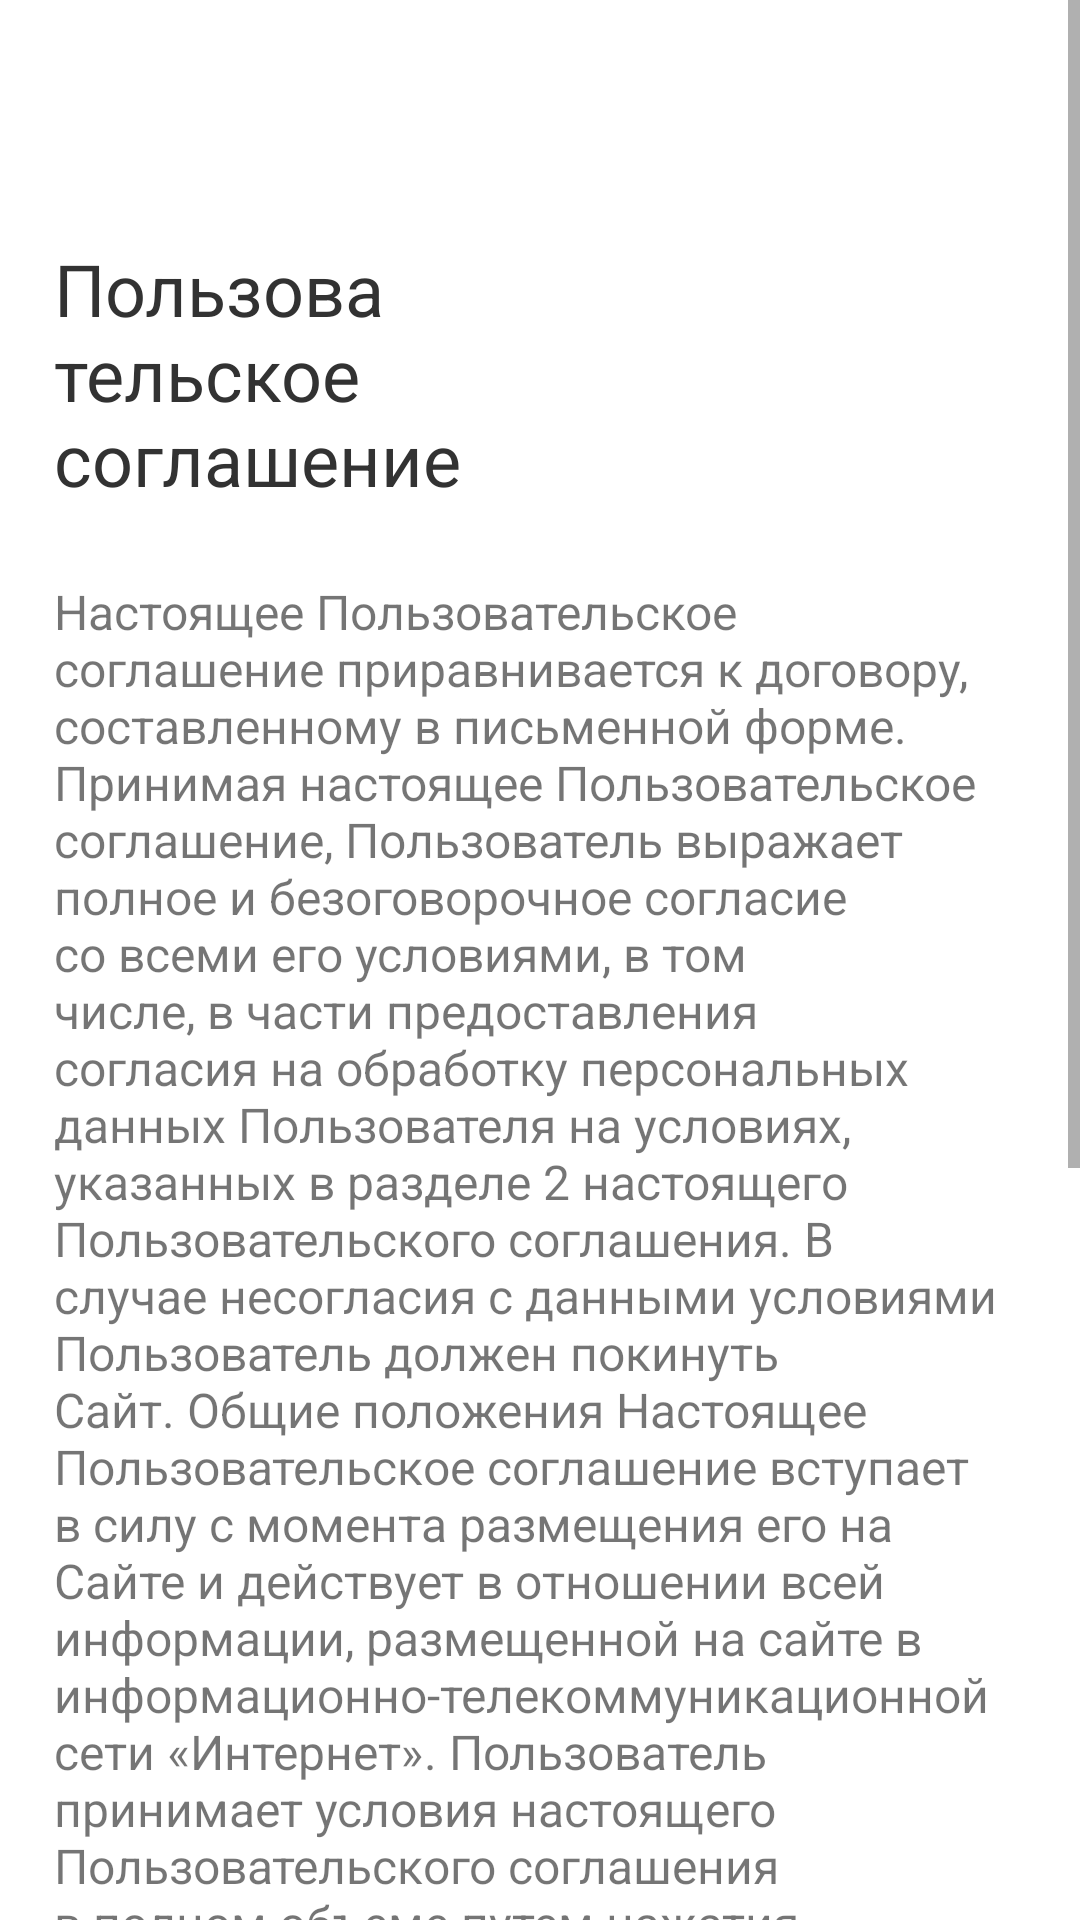

Write the Android layout XML for this screen, with the resource values it uses.
<!-- AndroidManifest.xml: application theme Theme.Diabetik -->
<!-- res/layout/activity_private_policy.xml -->
<?xml version="1.0" encoding="utf-8"?>
<ScrollView xmlns:android="http://schemas.android.com/apk/res/android"
    xmlns:app="http://schemas.android.com/apk/res-auto"
    xmlns:tools="http://schemas.android.com/tools"
    android:layout_width="match_parent"
    android:layout_height="match_parent"
    tools:context=".ui.activities.PrivatePolicyActivity">


    <androidx.constraintlayout.widget.ConstraintLayout
        android:layout_width="match_parent"
        android:layout_height="wrap_content">

        <androidx.appcompat.widget.Toolbar
            android:id="@+id/toolbar"
            android:layout_width="match_parent"
            android:layout_height="wrap_content"
            app:layout_constraintEnd_toEndOf="parent"
            app:layout_constraintStart_toStartOf="parent"
            app:layout_constraintTop_toTopOf="parent" />

        <TextView
            android:id="@+id/tv_view1"
            style="@style/headline_2"
            android:layout_width="0dp"
            android:layout_height="wrap_content"
            android:layout_marginStart="18dp"
            android:layout_marginTop="24dp"
            android:layout_marginEnd="130dp"
            android:text="@string/tv_private_policy"
            app:layout_constraintEnd_toEndOf="parent"
            app:layout_constraintStart_toStartOf="parent"
            app:layout_constraintTop_toBottomOf="@id/toolbar" />

        <TextView
            android:id="@+id/tv_view2"
            style="@style/body_text"
            android:layout_width="0dp"
            android:layout_height="wrap_content"
            android:layout_marginStart="18dp"
            android:layout_marginTop="24dp"
            android:layout_marginEnd="18dp"
            android:text="@string/tv_private_policy_description"
            app:layout_constraintEnd_toEndOf="parent"
            app:layout_constraintStart_toStartOf="parent"
            app:layout_constraintTop_toBottomOf="@id/tv_view1" />

        <com.google.android.material.button.MaterialButton
            android:id="@+id/btn_agreePrivatePolicy"
            style="@style/button"
            android:layout_width="match_parent"
            android:layout_height="wrap_content"
            android:layout_marginStart="18dp"
            android:layout_marginTop="24dp"
            android:layout_marginEnd="18dp"
            android:layout_marginBottom="24dp"
            android:backgroundTint="@color/base_orange"
            android:text="Согласен"
            android:textAllCaps="false"
            app:cornerRadius="8dp"
            app:layout_constraintBottom_toBottomOf="parent"
            app:layout_constraintEnd_toEndOf="parent"
            app:layout_constraintStart_toStartOf="parent"
            app:layout_constraintTop_toBottomOf="@id/tv_view2" />


    </androidx.constraintlayout.widget.ConstraintLayout>

</ScrollView>
<!-- resources referenced by this layout -->
<resources>
  <color name="base_orange">#FF8753</color>
  <string name="tv_private_policy">Пользовательское соглашение</string>
  <string name="tv_private_policy_description">Настоящее Пользовательское соглашение приравнивается к договору, составленному в письменной форме. Принимая настоящее Пользовательское соглашение, Пользователь выражает полное и безоговорочное согласие со всеми его условиями, в том числе, в части предоставления согласия на обработку персональных данных Пользователя на условиях, указанных в разделе 2 настоящего Пользовательского соглашения. В случае несогласия с данными условиями Пользователь должен покинуть Сайт.
  
  Общие положения
  Настоящее Пользовательское соглашение вступает в силу с момента размещения его на Сайте и действует в отношении всей информации, размещенной на сайте в информационно-телекоммуникационной сети «Интернет».
          Пользователь принимает условия настоящего Пользовательского соглашения в полном объеме путем нажатия кнопки подтверждения ознакомления с настоящим Пользовательским соглашением. Пользователь подтверждает свое ознакомление и согласие на использование файлов cookie.
          Cайт использует сервисы веб-аналитики Яндекс.Метрика. Собранная при помощи cookie информация не может идентифицировать Пользователя, при этом направлена на улучшение работы сайта. Информация об использовании Сайта, собранная при помощи cookie, будет передаваться Яндексу для обработки и оценки использования Сайта, составления отчетов о деятельности Сайта.</string>
  <style name="body_text">
          <item name="android:textSize">16sp</item>
          <item name="fontFamily">@font/lato</item>
      </style>
  <style name="button">
          <item name="android:textSize">16sp</item>
          <item name="fontFamily">@font/lato_bold</item>
          <item name="android:textColor">@color/white</item>
      </style>
  <style name="headline_2">
          <item name="android:textSize">24sp</item>
          <item name="fontFamily">@font/lato_bold</item>
          <item name="android:textColor">@color/monochrome</item>
      </style>
  <style name="Theme.Diabetik" parent="Theme.MaterialComponents.DayNight.NoActionBar">
          
          <item name="colorPrimary">@color/base_orange</item>
          <item name="colorPrimaryVariant">@color/purple_700</item>
          <item name="colorOnPrimary">@color/white</item>
          
          <item name="colorSecondary">@color/teal_200</item>
          <item name="colorSecondaryVariant">@color/teal_700</item>
          <item name="colorOnSecondary">@color/black</item>
          
          <item name="android:statusBarColor" tools:targetApi="l">@color/base_orange</item>
          <item name="bottomNavigationStyle">@style/CustomBottomNavigationView</item>
          
      </style>
  <color name="white">#FFFFFFFF</color>
  <color name="monochrome">#323232</color>
  <color name="purple_700">#FF3700B3</color>
  <color name="teal_200">#FF03DAC5</color>
  <color name="teal_700">#FF018786</color>
  <color name="black">#FF000000</color>
  <style name="CustomBottomNavigationView" parent="Widget.MaterialComponents.BottomNavigationView">
          <item name="backgroundTint">#FBFBFB</item>
          <item name="itemIconTint">@color/bottom_nav_view_item_color</item>
          <item name="itemTextColor">@color/bottom_nav_view_item_color</item>
      </style>
</resources>
